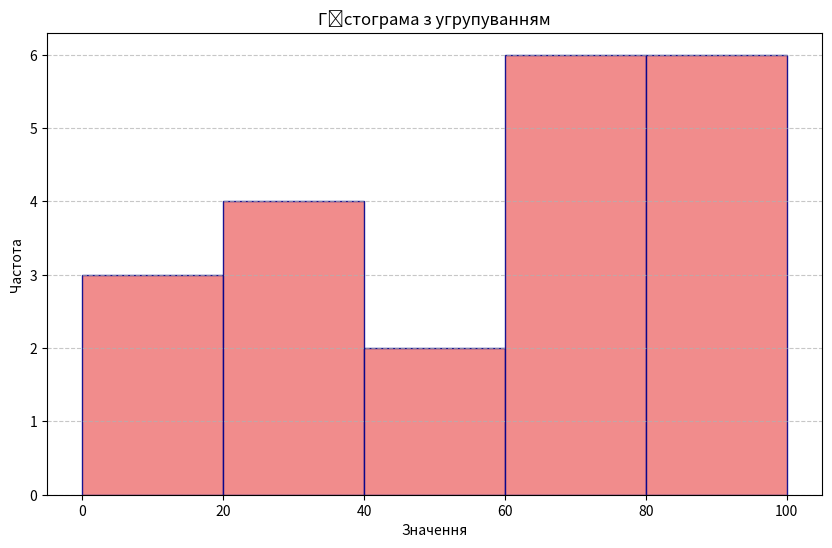

Python code for this plot:
import matplotlib.pyplot as plt  # Імпорт бібліотеки для побудови графіків
import numpy as np  # Імпорт бібліотеки для роботи з масивами та математичними функціями

num_bins = 21  # Визначаємо кількість випадкових значень (бінів)
values = np.random.randint(1, 100, size=num_bins)  # Генеруємо випадкові значення для гістограми в діапазоні від 1 до 100

bin_edges = [0, 20, 40, 60, 80, 100]  # Визначаємо межі бінів для гістограми
plt.figure(figsize=(10, 6))  # Встановлюємо розмір фігури (ширина, висота)

# Створюємо гістограму з новими кольорами та стилем
plt.hist(values, bins=bin_edges, edgecolor='darkblue', alpha=0.9, color='lightcoral')

plt.xlabel('Значення')  # Підписуємо вісь x
plt.ylabel('Частота')  # Підписуємо вісь y
plt.title('Гістограма з угрупуванням')  # Заголовок гістограми

# Додаємо сітку для кращої читабельності
plt.grid(axis='y', linestyle='--', alpha=0.7)

plt.show()  # Відображаємо побудований графік
